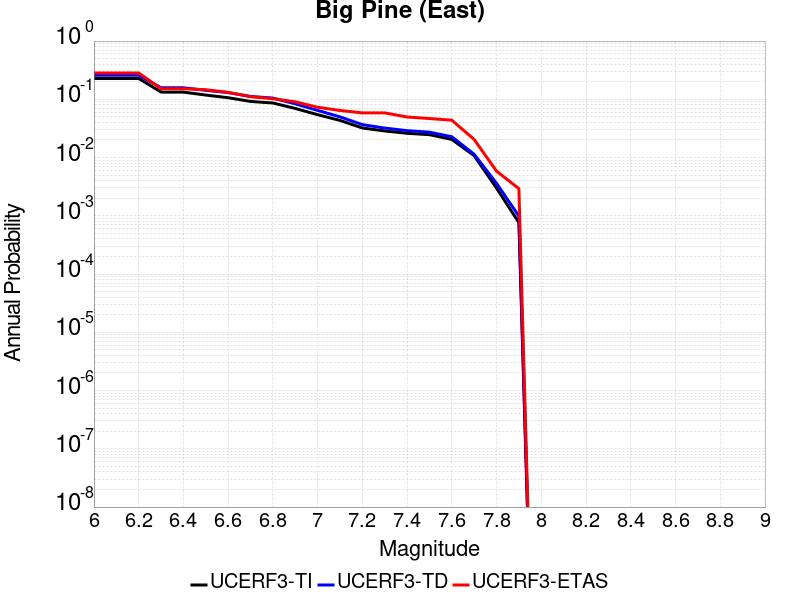

Source data for this figure (header and first rows):
Magnitude, UCERF3-TI Prob, UCERF3-TD Prob, UCERF3-ETAS Prob
6.0, 0.228, 0.259, 0.2836
6.1, 0.228, 0.259, 0.2836
6.2, 0.228, 0.259, 0.2836
6.3, 0.1332, 0.158, 0.152
6.4, 0.1329, 0.1576, 0.152
6.5, 0.1183, 0.1426, 0.1462
6.6, 0.1065, 0.1304, 0.1316
6.7, 0.09194, 0.1119, 0.1111
6.8, 0.08648, 0.105, 0.1023
6.9, 0.06969, 0.08369, 0.09064
7.0, 0.05448, 0.06452, 0.0731
7.1, 0.04343, 0.04999, 0.06433
7.2, 0.03224, 0.03678, 0.05848
7.3, 0.0286, 0.03209, 0.05848
7.4, 0.0261, 0.02896, 0.04971
7.5, 0.02473, 0.0273, 0.04678
7.6, 0.02047, 0.02277, 0.04386
7.7, 0.01078, 0.01138, 0.02047
7.8, 0.002987, 0.003604, 0.005848
7.9, 7.6234667E-4, 9.854796E-4, 0.002924
